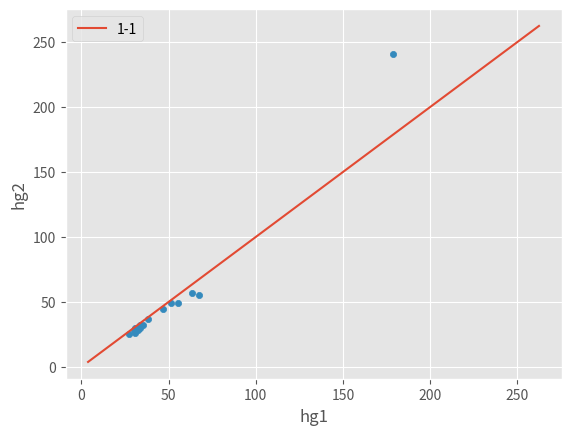

The matplotlib source for this figure:
import pandas as pd
from scipy import stats
import matplotlib.pyplot as plt
plt.style.use('ggplot')
def icc(group1,group2):
    if len(group1)!=len(group2):
        print("length of groups do not correspond")
        return False
    N=len(group1)
    xbar=0
    
    for i in range(0,N):
        xbar+=(group1[i]+group2[i])
    xbar=xbar/(2*N)
    sum1=0
    sum2=0
    for i in range(0,N):
        sum1+=(group1[i]-xbar)**2
        sum2+=(group2[i]-xbar)**2
    s2=(sum1+sum2)/(2*N)
    r=0
    for i in range(0,N):
        r+=((group1[i]-xbar)*(group2[i]-xbar))
    r=(r)/(N*s2)
    return r
    
if __name__=="__main__":
    eses2hg=[30.,28.9,28.6,25.4,32.4,49.,48.9,55.3,240.9,57.2,44.5,29.7,36.8,25.9,28.1,29.3,32.]
    eses1hg=[33.6,32.1,30.,27.3,35.3,55.4,51.5,67.2,178.8,63.5,47.1,31.,38.1,30.8,32.4,31.4,33.8]
    df=pd.DataFrame()
    df['hg1']=eses1hg
    df['hg2']=eses2hg
    df['sites']=["E.Z.02.01","E.Z.03.01","E.Z.04.01","E.Z.06.01","E.Z.07.01","E.Z.08.01","E.Z.09.01","E.Z.10.01","E.Z.11.01","E.Z.12.01","E.Z.13.01","E.Z.16.01","E.Z.17.01","E.Z.18.01","E.Z.20.01","E.Z.20.02","E.Z.21.01"]
    xmax=max(max(eses1hg),max(eses2hg))
    xmin=min(min(eses1hg),min(eses2hg))
    extend=(xmax-xmin)/10
    xmin=xmin-extend
    xmax=xmax+extend
    x=[xmin,xmax]
    y=[xmin,xmax]
    dx=pd.DataFrame()
    dx['x']=x
    dx['y']=y
    t=stats.ttest_ind(df['hg1'],df['hg2'])
    i=icc(df['hg1'],df['hg2'])
    stats.describe(df['hg1'])
    stats.describe(df['hg2'])
    print("t test:" + str(t))
    print("icc : "+str(i))
    
    ax=dx.plot(x='x', y='y',label='1-1')
    df.plot(kind='scatter',x='hg1',y='hg2',ax=ax)
    plt.savefig('hgGroupComparison.pdf')


